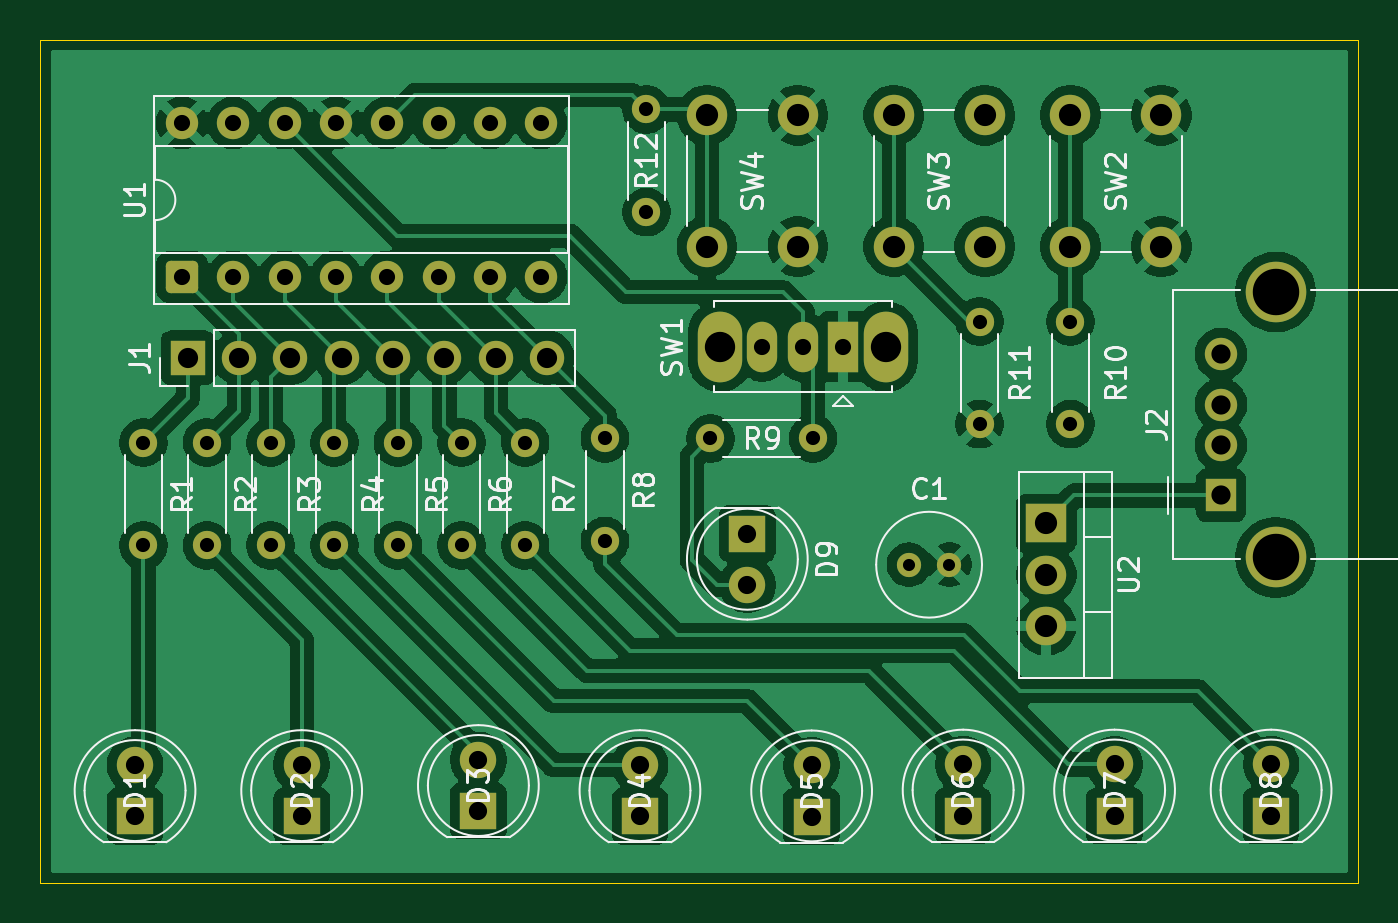
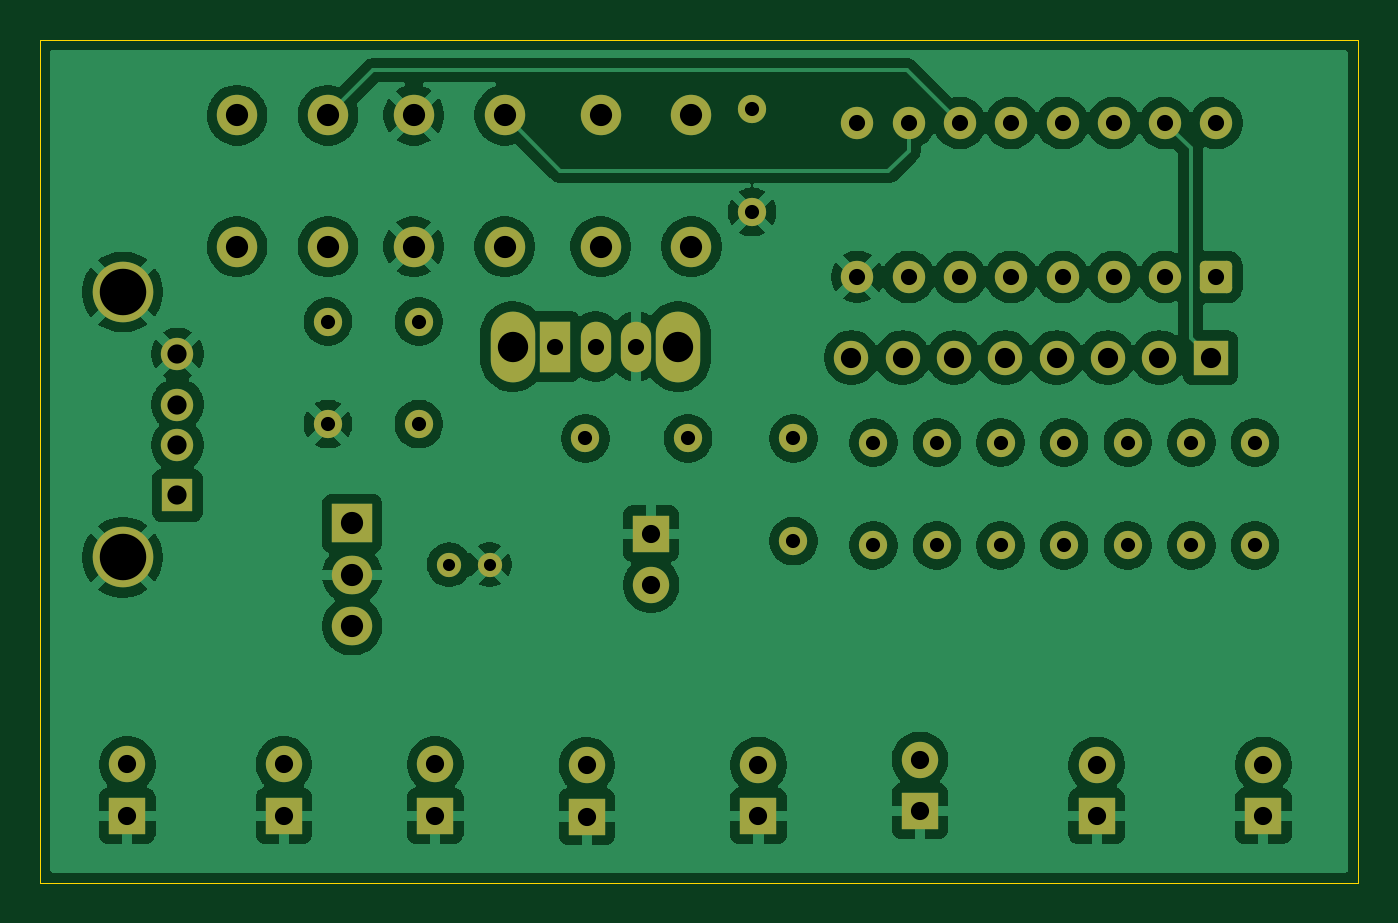
Circuit board: 11 layer files. Board 65.2 x 41.8 mm.
- bottom_copper: shift-register-control-panel-B_Cu.gbr (148427 bytes)
- bottom_mask: shift-register-control-panel-B_Mask.gbr (4622 bytes)
- paste: shift-register-control-panel-B_Paste.gbr (511 bytes)
- bottom_silk: shift-register-control-panel-B_Silkscreen.gbr (512 bytes)
- outline: shift-register-control-panel-Edge_Cuts.gbr (668 bytes)
- top_copper: shift-register-control-panel-F_Cu.gbr (141355 bytes)
- top_mask: shift-register-control-panel-F_Mask.gbr (4622 bytes)
- paste: shift-register-control-panel-F_Paste.gbr (511 bytes)
- top_silk: shift-register-control-panel-F_Silkscreen.gbr (45406 bytes)
- drill: shift-register-control-panel-NPTH.drl (309 bytes)
- drill: shift-register-control-panel-PTH.drl (2252 bytes)

=== bottom_copper: shift-register-control-panel-B_Cu.gbr (148427 bytes, source omitted) ===
=== bottom_mask: shift-register-control-panel-B_Mask.gbr ===
%TF.GenerationSoftware,KiCad,Pcbnew,9.0.9-9.0.9~ubuntu24.04.1*%
%TF.CreationDate,2026-09-19T22:35:41-04:00*%
%TF.ProjectId,shift-register-control-panel,73686966-742d-4726-9567-69737465722d,rev?*%
%TF.SameCoordinates,Original*%
%TF.FileFunction,Soldermask,Bot*%
%TF.FilePolarity,Negative*%
%FSLAX46Y46*%
G04 Gerber Fmt 4.6, Leading zero omitted, Abs format (unit mm)*
G04 Created by KiCad (PCBNEW 9.0.9-9.0.9~ubuntu24.04.1) date 2026-09-19 22:35:41*
%MOMM*%
%LPD*%
G01*
G04 APERTURE LIST*
G04 Aperture macros list*
%AMRoundRect*
0 Rectangle with rounded corners*
0 $1 Rounding radius*
0 $2 $3 $4 $5 $6 $7 $8 $9 X,Y pos of 4 corners*
0 Add a 4 corners polygon primitive as box body*
4,1,4,$2,$3,$4,$5,$6,$7,$8,$9,$2,$3,0*
0 Add four circle primitives for the rounded corners*
1,1,$1+$1,$2,$3*
1,1,$1+$1,$4,$5*
1,1,$1+$1,$6,$7*
1,1,$1+$1,$8,$9*
0 Add four rect primitives between the rounded corners*
20,1,$1+$1,$2,$3,$4,$5,0*
20,1,$1+$1,$4,$5,$6,$7,0*
20,1,$1+$1,$6,$7,$8,$9,0*
20,1,$1+$1,$8,$9,$2,$3,0*%
G04 Aperture macros list end*
%ADD10R,1.500000X1.600000*%
%ADD11C,1.600000*%
%ADD12C,3.000000*%
%ADD13R,1.700000X1.700000*%
%ADD14C,1.700000*%
%ADD15C,1.200000*%
%ADD16C,1.400000*%
%ADD17R,1.800000X1.800000*%
%ADD18C,1.800000*%
%ADD19R,2.000000X1.905000*%
%ADD20O,2.000000X1.905000*%
%ADD21O,2.200000X3.500000*%
%ADD22R,1.500000X2.500000*%
%ADD23O,1.500000X2.500000*%
%ADD24RoundRect,0.250000X0.550000X-0.550000X0.550000X0.550000X-0.550000X0.550000X-0.550000X-0.550000X0*%
%ADD25C,2.000000*%
G04 APERTURE END LIST*
D10*
%TO.C,J2*%
X180950000Y-97320000D03*
D11*
X180950000Y-94820000D03*
X180950000Y-92820000D03*
X180950000Y-90320000D03*
D12*
X183660000Y-100390000D03*
X183660000Y-87250000D03*
%TD*%
D13*
%TO.C,J1*%
X129800000Y-90500000D03*
D14*
X132340000Y-90500000D03*
X134880000Y-90500000D03*
X137420000Y-90500000D03*
X139960000Y-90500000D03*
X142500000Y-90500000D03*
X145040000Y-90500000D03*
X147580000Y-90500000D03*
%TD*%
D15*
%TO.C,C1*%
X165500000Y-100750000D03*
X167500000Y-100750000D03*
%TD*%
D16*
%TO.C,R1*%
X127600000Y-94710000D03*
X127600000Y-99790000D03*
%TD*%
D17*
%TO.C,D4*%
X152183713Y-113204061D03*
D18*
X152183713Y-110664061D03*
%TD*%
D19*
%TO.C,U2*%
X172300000Y-98710000D03*
D20*
X172300000Y-101250000D03*
X172300000Y-103790000D03*
%TD*%
D16*
%TO.C,R5*%
X140200000Y-94710000D03*
X140200000Y-99790000D03*
%TD*%
D17*
%TO.C,D6*%
X168183713Y-113179061D03*
D18*
X168183713Y-110639061D03*
%TD*%
D17*
%TO.C,D1*%
X127183713Y-113204061D03*
D18*
X127183713Y-110664061D03*
%TD*%
D16*
%TO.C,R10*%
X173500000Y-88710000D03*
X173500000Y-93790000D03*
%TD*%
D21*
%TO.C,SW1*%
X164350000Y-89952500D03*
X156150000Y-89952500D03*
D22*
X162250000Y-89952500D03*
D23*
X160250000Y-89952500D03*
X158250000Y-89952500D03*
%TD*%
D17*
%TO.C,D9*%
X157500000Y-99210000D03*
D18*
X157500000Y-101750000D03*
%TD*%
D17*
%TO.C,D8*%
X183433713Y-113179061D03*
D18*
X183433713Y-110639061D03*
%TD*%
D16*
%TO.C,R8*%
X150450000Y-94500000D03*
X150450000Y-99580000D03*
%TD*%
D17*
%TO.C,D5*%
X160683713Y-113219061D03*
D18*
X160683713Y-110679061D03*
%TD*%
D16*
%TO.C,R7*%
X146500000Y-94710000D03*
X146500000Y-99790000D03*
%TD*%
D24*
%TO.C,U1*%
X129510000Y-86500000D03*
D11*
X132050000Y-86500000D03*
X134590000Y-86500000D03*
X137130000Y-86500000D03*
X139670000Y-86500000D03*
X142210000Y-86500000D03*
X144750000Y-86500000D03*
X147290000Y-86500000D03*
X147290000Y-78880000D03*
X144750000Y-78880000D03*
X142210000Y-78880000D03*
X139670000Y-78880000D03*
X137130000Y-78880000D03*
X134590000Y-78880000D03*
X132050000Y-78880000D03*
X129510000Y-78880000D03*
%TD*%
D16*
%TO.C,R6*%
X143350000Y-94710000D03*
X143350000Y-99790000D03*
%TD*%
D17*
%TO.C,D2*%
X135433713Y-113204061D03*
D18*
X135433713Y-110664061D03*
%TD*%
D16*
%TO.C,R12*%
X152500000Y-78210000D03*
X152500000Y-83290000D03*
%TD*%
%TO.C,R3*%
X133900000Y-94710000D03*
X133900000Y-99790000D03*
%TD*%
%TO.C,R9*%
X160750000Y-94500000D03*
X155670000Y-94500000D03*
%TD*%
%TO.C,R2*%
X130750000Y-94710000D03*
X130750000Y-99790000D03*
%TD*%
%TO.C,R4*%
X137050000Y-94710000D03*
X137050000Y-99790000D03*
%TD*%
D25*
%TO.C,SW4*%
X160000000Y-78500000D03*
X160000000Y-85000000D03*
X155500000Y-78500000D03*
X155500000Y-85000000D03*
%TD*%
D17*
%TO.C,D3*%
X144183713Y-112954061D03*
D18*
X144183713Y-110414061D03*
%TD*%
D25*
%TO.C,SW2*%
X178000000Y-78500000D03*
X178000000Y-85000000D03*
X173500000Y-78500000D03*
X173500000Y-85000000D03*
%TD*%
D17*
%TO.C,D7*%
X175683713Y-113179061D03*
D18*
X175683713Y-110639061D03*
%TD*%
D25*
%TO.C,SW3*%
X169250000Y-78500000D03*
X169250000Y-85000000D03*
X164750000Y-78500000D03*
X164750000Y-85000000D03*
%TD*%
D16*
%TO.C,R11*%
X169000000Y-93790000D03*
X169000000Y-88710000D03*
%TD*%
M02*

=== paste: shift-register-control-panel-B_Paste.gbr ===
%TF.GenerationSoftware,KiCad,Pcbnew,9.0.9-9.0.9~ubuntu24.04.1*%
%TF.CreationDate,2026-09-19T22:35:41-04:00*%
%TF.ProjectId,shift-register-control-panel,73686966-742d-4726-9567-69737465722d,rev?*%
%TF.SameCoordinates,Original*%
%TF.FileFunction,Paste,Bot*%
%TF.FilePolarity,Positive*%
%FSLAX46Y46*%
G04 Gerber Fmt 4.6, Leading zero omitted, Abs format (unit mm)*
G04 Created by KiCad (PCBNEW 9.0.9-9.0.9~ubuntu24.04.1) date 2026-09-19 22:35:41*
%MOMM*%
%LPD*%
G01*
G04 APERTURE LIST*
G04 APERTURE END LIST*
M02*

=== bottom_silk: shift-register-control-panel-B_Silkscreen.gbr ===
%TF.GenerationSoftware,KiCad,Pcbnew,9.0.9-9.0.9~ubuntu24.04.1*%
%TF.CreationDate,2026-09-19T22:35:41-04:00*%
%TF.ProjectId,shift-register-control-panel,73686966-742d-4726-9567-69737465722d,rev?*%
%TF.SameCoordinates,Original*%
%TF.FileFunction,Legend,Bot*%
%TF.FilePolarity,Positive*%
%FSLAX46Y46*%
G04 Gerber Fmt 4.6, Leading zero omitted, Abs format (unit mm)*
G04 Created by KiCad (PCBNEW 9.0.9-9.0.9~ubuntu24.04.1) date 2026-09-19 22:35:41*
%MOMM*%
%LPD*%
G01*
G04 APERTURE LIST*
G04 APERTURE END LIST*
M02*

=== outline: shift-register-control-panel-Edge_Cuts.gbr ===
%TF.GenerationSoftware,KiCad,Pcbnew,9.0.9-9.0.9~ubuntu24.04.1*%
%TF.CreationDate,2026-09-19T22:35:41-04:00*%
%TF.ProjectId,shift-register-control-panel,73686966-742d-4726-9567-69737465722d,rev?*%
%TF.SameCoordinates,Original*%
%TF.FileFunction,Profile,NP*%
%FSLAX46Y46*%
G04 Gerber Fmt 4.6, Leading zero omitted, Abs format (unit mm)*
G04 Created by KiCad (PCBNEW 9.0.9-9.0.9~ubuntu24.04.1) date 2026-09-19 22:35:41*
%MOMM*%
%LPD*%
G01*
G04 APERTURE LIST*
%TA.AperFunction,Profile*%
%ADD10C,0.050000*%
%TD*%
G04 APERTURE END LIST*
D10*
X122500000Y-74750000D02*
X187750000Y-74750000D01*
X187750000Y-116500000D01*
X122500000Y-116500000D01*
X122500000Y-74750000D01*
M02*

=== top_copper: shift-register-control-panel-F_Cu.gbr (141355 bytes, source omitted) ===
=== top_mask: shift-register-control-panel-F_Mask.gbr ===
%TF.GenerationSoftware,KiCad,Pcbnew,9.0.9-9.0.9~ubuntu24.04.1*%
%TF.CreationDate,2026-09-19T22:35:41-04:00*%
%TF.ProjectId,shift-register-control-panel,73686966-742d-4726-9567-69737465722d,rev?*%
%TF.SameCoordinates,Original*%
%TF.FileFunction,Soldermask,Top*%
%TF.FilePolarity,Negative*%
%FSLAX46Y46*%
G04 Gerber Fmt 4.6, Leading zero omitted, Abs format (unit mm)*
G04 Created by KiCad (PCBNEW 9.0.9-9.0.9~ubuntu24.04.1) date 2026-09-19 22:35:41*
%MOMM*%
%LPD*%
G01*
G04 APERTURE LIST*
G04 Aperture macros list*
%AMRoundRect*
0 Rectangle with rounded corners*
0 $1 Rounding radius*
0 $2 $3 $4 $5 $6 $7 $8 $9 X,Y pos of 4 corners*
0 Add a 4 corners polygon primitive as box body*
4,1,4,$2,$3,$4,$5,$6,$7,$8,$9,$2,$3,0*
0 Add four circle primitives for the rounded corners*
1,1,$1+$1,$2,$3*
1,1,$1+$1,$4,$5*
1,1,$1+$1,$6,$7*
1,1,$1+$1,$8,$9*
0 Add four rect primitives between the rounded corners*
20,1,$1+$1,$2,$3,$4,$5,0*
20,1,$1+$1,$4,$5,$6,$7,0*
20,1,$1+$1,$6,$7,$8,$9,0*
20,1,$1+$1,$8,$9,$2,$3,0*%
G04 Aperture macros list end*
%ADD10R,1.500000X1.600000*%
%ADD11C,1.600000*%
%ADD12C,3.000000*%
%ADD13R,1.700000X1.700000*%
%ADD14C,1.700000*%
%ADD15C,1.200000*%
%ADD16C,1.400000*%
%ADD17R,1.800000X1.800000*%
%ADD18C,1.800000*%
%ADD19R,2.000000X1.905000*%
%ADD20O,2.000000X1.905000*%
%ADD21O,2.200000X3.500000*%
%ADD22R,1.500000X2.500000*%
%ADD23O,1.500000X2.500000*%
%ADD24RoundRect,0.250000X0.550000X-0.550000X0.550000X0.550000X-0.550000X0.550000X-0.550000X-0.550000X0*%
%ADD25C,2.000000*%
G04 APERTURE END LIST*
D10*
%TO.C,J2*%
X180950000Y-97320000D03*
D11*
X180950000Y-94820000D03*
X180950000Y-92820000D03*
X180950000Y-90320000D03*
D12*
X183660000Y-100390000D03*
X183660000Y-87250000D03*
%TD*%
D13*
%TO.C,J1*%
X129800000Y-90500000D03*
D14*
X132340000Y-90500000D03*
X134880000Y-90500000D03*
X137420000Y-90500000D03*
X139960000Y-90500000D03*
X142500000Y-90500000D03*
X145040000Y-90500000D03*
X147580000Y-90500000D03*
%TD*%
D15*
%TO.C,C1*%
X165500000Y-100750000D03*
X167500000Y-100750000D03*
%TD*%
D16*
%TO.C,R1*%
X127600000Y-94710000D03*
X127600000Y-99790000D03*
%TD*%
D17*
%TO.C,D4*%
X152183713Y-113204061D03*
D18*
X152183713Y-110664061D03*
%TD*%
D19*
%TO.C,U2*%
X172300000Y-98710000D03*
D20*
X172300000Y-101250000D03*
X172300000Y-103790000D03*
%TD*%
D16*
%TO.C,R5*%
X140200000Y-94710000D03*
X140200000Y-99790000D03*
%TD*%
D17*
%TO.C,D6*%
X168183713Y-113179061D03*
D18*
X168183713Y-110639061D03*
%TD*%
D17*
%TO.C,D1*%
X127183713Y-113204061D03*
D18*
X127183713Y-110664061D03*
%TD*%
D16*
%TO.C,R10*%
X173500000Y-88710000D03*
X173500000Y-93790000D03*
%TD*%
D21*
%TO.C,SW1*%
X164350000Y-89952500D03*
X156150000Y-89952500D03*
D22*
X162250000Y-89952500D03*
D23*
X160250000Y-89952500D03*
X158250000Y-89952500D03*
%TD*%
D17*
%TO.C,D9*%
X157500000Y-99210000D03*
D18*
X157500000Y-101750000D03*
%TD*%
D17*
%TO.C,D8*%
X183433713Y-113179061D03*
D18*
X183433713Y-110639061D03*
%TD*%
D16*
%TO.C,R8*%
X150450000Y-94500000D03*
X150450000Y-99580000D03*
%TD*%
D17*
%TO.C,D5*%
X160683713Y-113219061D03*
D18*
X160683713Y-110679061D03*
%TD*%
D16*
%TO.C,R7*%
X146500000Y-94710000D03*
X146500000Y-99790000D03*
%TD*%
D24*
%TO.C,U1*%
X129510000Y-86500000D03*
D11*
X132050000Y-86500000D03*
X134590000Y-86500000D03*
X137130000Y-86500000D03*
X139670000Y-86500000D03*
X142210000Y-86500000D03*
X144750000Y-86500000D03*
X147290000Y-86500000D03*
X147290000Y-78880000D03*
X144750000Y-78880000D03*
X142210000Y-78880000D03*
X139670000Y-78880000D03*
X137130000Y-78880000D03*
X134590000Y-78880000D03*
X132050000Y-78880000D03*
X129510000Y-78880000D03*
%TD*%
D16*
%TO.C,R6*%
X143350000Y-94710000D03*
X143350000Y-99790000D03*
%TD*%
D17*
%TO.C,D2*%
X135433713Y-113204061D03*
D18*
X135433713Y-110664061D03*
%TD*%
D16*
%TO.C,R12*%
X152500000Y-78210000D03*
X152500000Y-83290000D03*
%TD*%
%TO.C,R3*%
X133900000Y-94710000D03*
X133900000Y-99790000D03*
%TD*%
%TO.C,R9*%
X160750000Y-94500000D03*
X155670000Y-94500000D03*
%TD*%
%TO.C,R2*%
X130750000Y-94710000D03*
X130750000Y-99790000D03*
%TD*%
%TO.C,R4*%
X137050000Y-94710000D03*
X137050000Y-99790000D03*
%TD*%
D25*
%TO.C,SW4*%
X160000000Y-78500000D03*
X160000000Y-85000000D03*
X155500000Y-78500000D03*
X155500000Y-85000000D03*
%TD*%
D17*
%TO.C,D3*%
X144183713Y-112954061D03*
D18*
X144183713Y-110414061D03*
%TD*%
D25*
%TO.C,SW2*%
X178000000Y-78500000D03*
X178000000Y-85000000D03*
X173500000Y-78500000D03*
X173500000Y-85000000D03*
%TD*%
D17*
%TO.C,D7*%
X175683713Y-113179061D03*
D18*
X175683713Y-110639061D03*
%TD*%
D25*
%TO.C,SW3*%
X169250000Y-78500000D03*
X169250000Y-85000000D03*
X164750000Y-78500000D03*
X164750000Y-85000000D03*
%TD*%
D16*
%TO.C,R11*%
X169000000Y-93790000D03*
X169000000Y-88710000D03*
%TD*%
M02*

=== paste: shift-register-control-panel-F_Paste.gbr ===
%TF.GenerationSoftware,KiCad,Pcbnew,9.0.9-9.0.9~ubuntu24.04.1*%
%TF.CreationDate,2026-09-19T22:35:41-04:00*%
%TF.ProjectId,shift-register-control-panel,73686966-742d-4726-9567-69737465722d,rev?*%
%TF.SameCoordinates,Original*%
%TF.FileFunction,Paste,Top*%
%TF.FilePolarity,Positive*%
%FSLAX46Y46*%
G04 Gerber Fmt 4.6, Leading zero omitted, Abs format (unit mm)*
G04 Created by KiCad (PCBNEW 9.0.9-9.0.9~ubuntu24.04.1) date 2026-09-19 22:35:41*
%MOMM*%
%LPD*%
G01*
G04 APERTURE LIST*
G04 APERTURE END LIST*
M02*

=== top_silk: shift-register-control-panel-F_Silkscreen.gbr (45406 bytes, source omitted) ===
=== drill: shift-register-control-panel-NPTH.drl ===
M48
; DRILL file {KiCad 9.0.9-9.0.9~ubuntu24.04.1} date 2026-09-19T22:35:45-0400
; FORMAT={-:-/ absolute / metric / decimal}
; #@! TF.CreationDate,2026-09-19T22:35:45-04:00
; #@! TF.GenerationSoftware,Kicad,Pcbnew,9.0.9-9.0.9~ubuntu24.04.1
; #@! TF.FileFunction,NonPlated,1,2,NPTH
FMAT,2
METRIC
%
G90
G05
M30

=== drill: shift-register-control-panel-PTH.drl ===
M48
; DRILL file {KiCad 9.0.9-9.0.9~ubuntu24.04.1} date 2026-09-19T22:35:45-0400
; FORMAT={-:-/ absolute / metric / decimal}
; #@! TF.CreationDate,2026-09-19T22:35:45-04:00
; #@! TF.GenerationSoftware,Kicad,Pcbnew,9.0.9-9.0.9~ubuntu24.04.1
; #@! TF.FileFunction,Plated,1,2,PTH
FMAT,2
METRIC
; #@! TA.AperFunction,Plated,PTH,ComponentDrill
T1C0.600
; #@! TA.AperFunction,Plated,PTH,ComponentDrill
T2C0.700
; #@! TA.AperFunction,Plated,PTH,ComponentDrill
T3C0.800
; #@! TA.AperFunction,Plated,PTH,ComponentDrill
T4C0.900
; #@! TA.AperFunction,Plated,PTH,ComponentDrill
T5C0.950
; #@! TA.AperFunction,Plated,PTH,ComponentDrill
T6C1.000
; #@! TA.AperFunction,Plated,PTH,ComponentDrill
T7C1.100
; #@! TA.AperFunction,Plated,PTH,ComponentDrill
T8C1.500
; #@! TA.AperFunction,Plated,PTH,ComponentDrill
T9C2.300
%
G90
G05
T1
X165.5Y-100.75
X167.5Y-100.75
T2
X127.6Y-94.71
X127.6Y-99.79
X130.75Y-94.71
X130.75Y-99.79
X133.9Y-94.71
X133.9Y-99.79
X137.05Y-94.71
X137.05Y-99.79
X140.2Y-94.71
X140.2Y-99.79
X143.35Y-94.71
X143.35Y-99.79
X146.5Y-94.71
X146.5Y-99.79
X150.45Y-94.5
X150.45Y-99.58
X152.5Y-78.21
X152.5Y-83.29
X155.67Y-94.5
X160.75Y-94.5
X169.0Y-88.71
X169.0Y-93.79
X173.5Y-88.71
X173.5Y-93.79
T3
X129.51Y-78.88
X129.51Y-86.5
X132.05Y-78.88
X132.05Y-86.5
X134.59Y-78.88
X134.59Y-86.5
X137.13Y-78.88
X137.13Y-86.5
X139.67Y-78.88
X139.67Y-86.5
X142.21Y-78.88
X142.21Y-86.5
X144.75Y-78.88
X144.75Y-86.5
X147.29Y-78.88
X147.29Y-86.5
X158.25Y-89.953
X160.25Y-89.953
X162.25Y-89.953
T4
X127.184Y-110.664
X127.184Y-113.204
X135.434Y-110.664
X135.434Y-113.204
X144.184Y-110.414
X144.184Y-112.954
X152.184Y-110.664
X152.184Y-113.204
X157.5Y-99.21
X157.5Y-101.75
X160.684Y-110.679
X160.684Y-113.219
X168.184Y-110.639
X168.184Y-113.179
X175.684Y-110.639
X175.684Y-113.179
X183.434Y-110.639
X183.434Y-113.179
T5
X180.95Y-90.32
X180.95Y-92.82
X180.95Y-94.82
X180.95Y-97.32
T6
X129.8Y-90.5
X132.34Y-90.5
X134.88Y-90.5
X137.42Y-90.5
X139.96Y-90.5
X142.5Y-90.5
X145.04Y-90.5
X147.58Y-90.5
T7
X155.5Y-78.5
X155.5Y-85.0
X160.0Y-78.5
X160.0Y-85.0
X164.75Y-78.5
X164.75Y-85.0
X169.25Y-78.5
X169.25Y-85.0
X172.3Y-98.71
X172.3Y-101.25
X172.3Y-103.79
X173.5Y-78.5
X173.5Y-85.0
X178.0Y-78.5
X178.0Y-85.0
T8
X156.15Y-89.953
X164.35Y-89.953
T9
X183.66Y-87.25
X183.66Y-100.39
M30
